Labelled photos from "Real-Time-Road-Condition-Detection-Using-Dashcam-Video", an image-classification folder in CabuleaVictorAndrei/Real-Time-Road-Condition-Detection-Using-Dashcam-Video. The possible labels are: clear, snowy, wet.

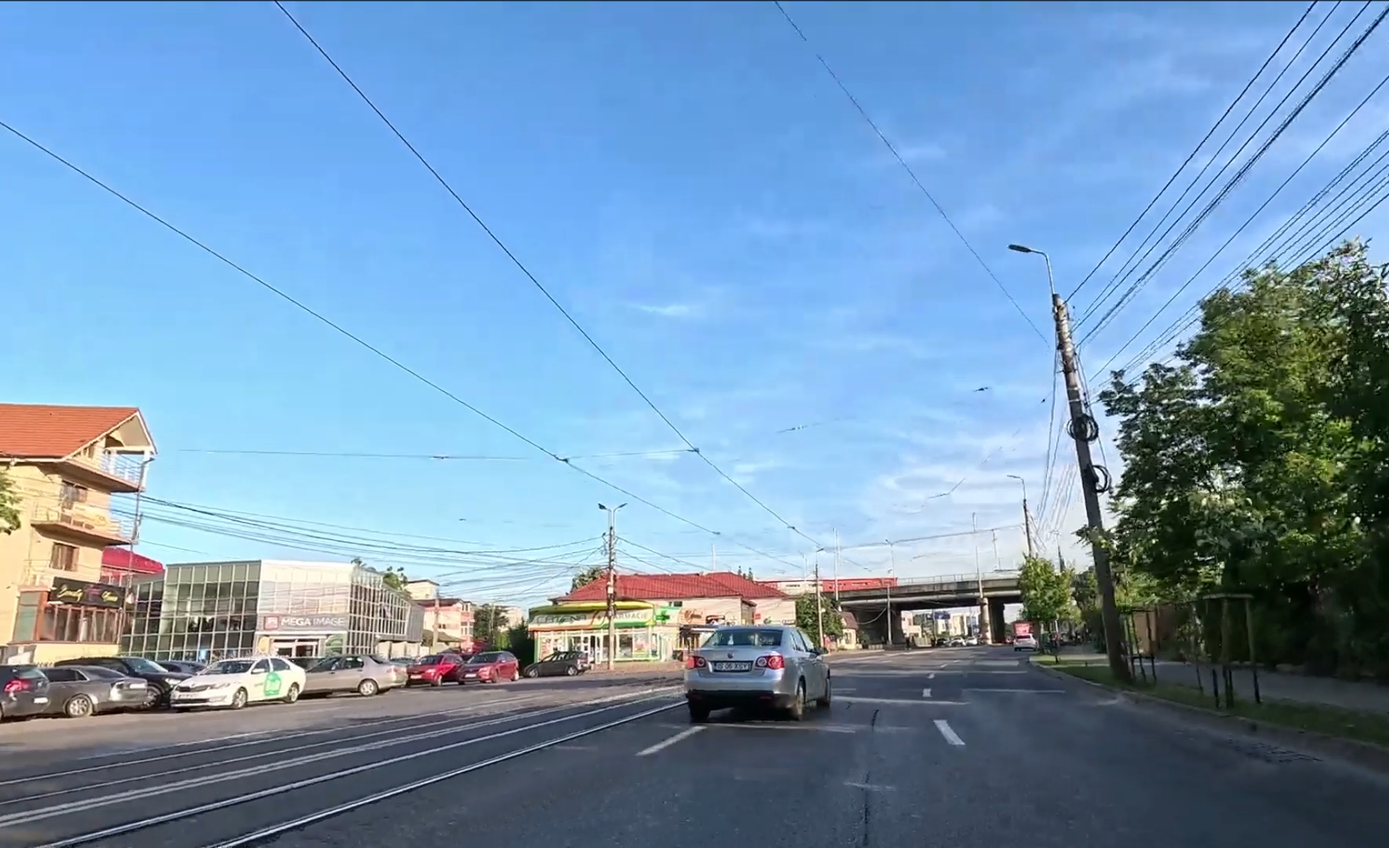
Label: clear

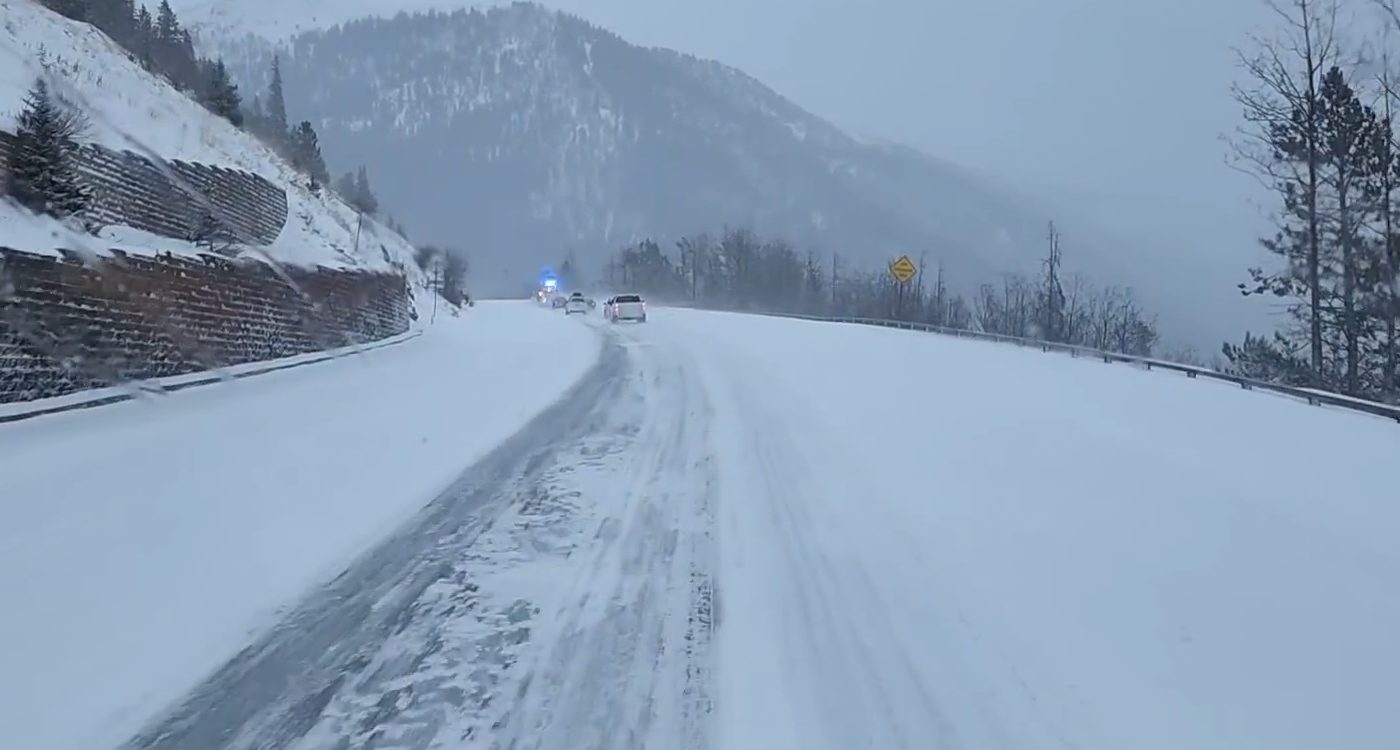
Label: snowy

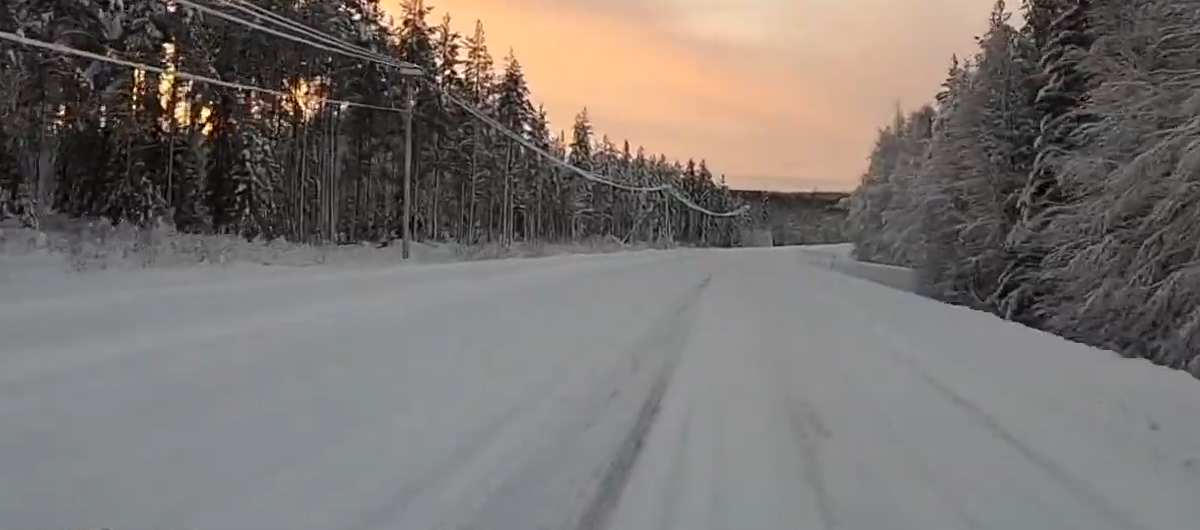
Label: snowy

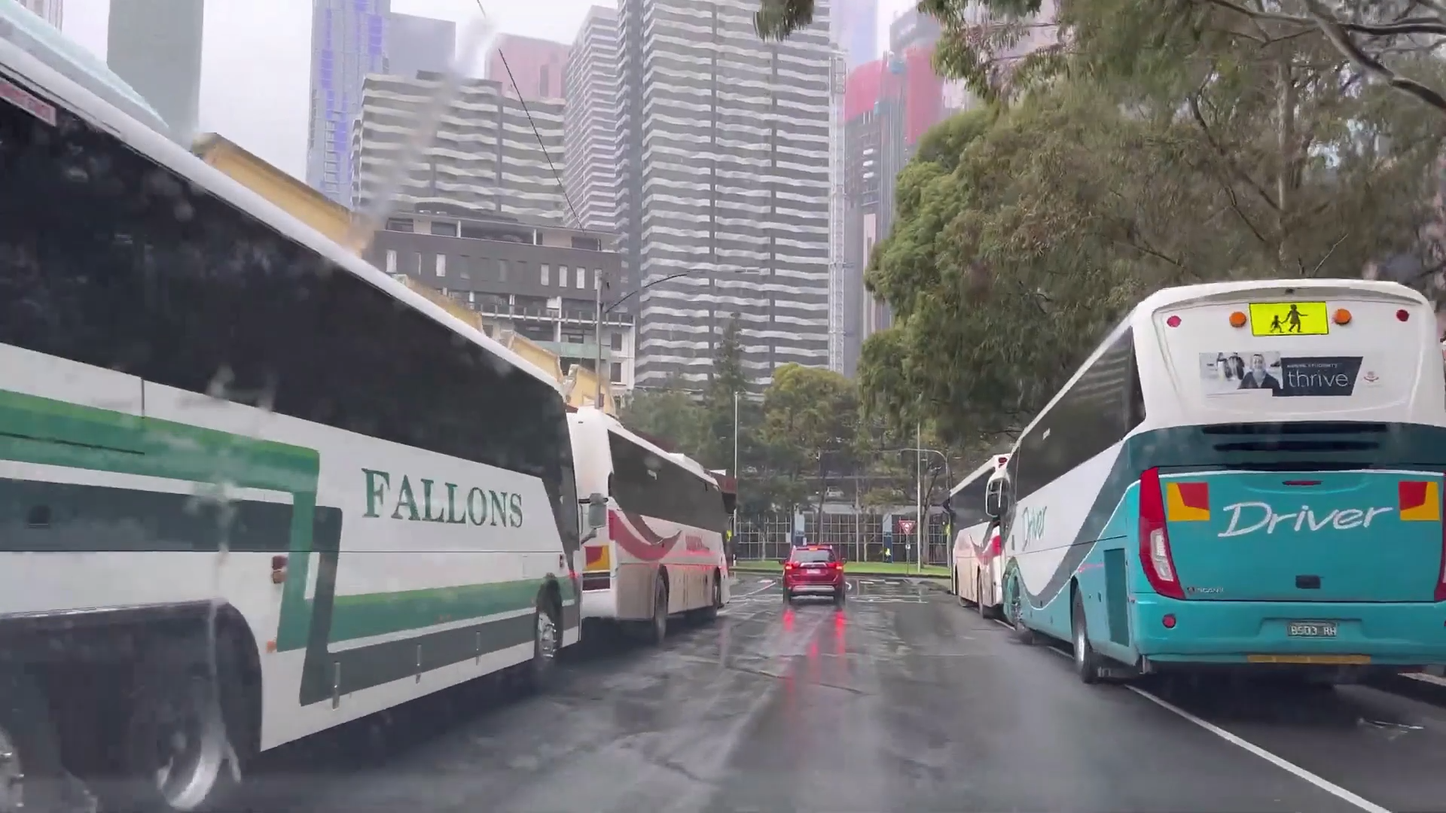
Label: wet

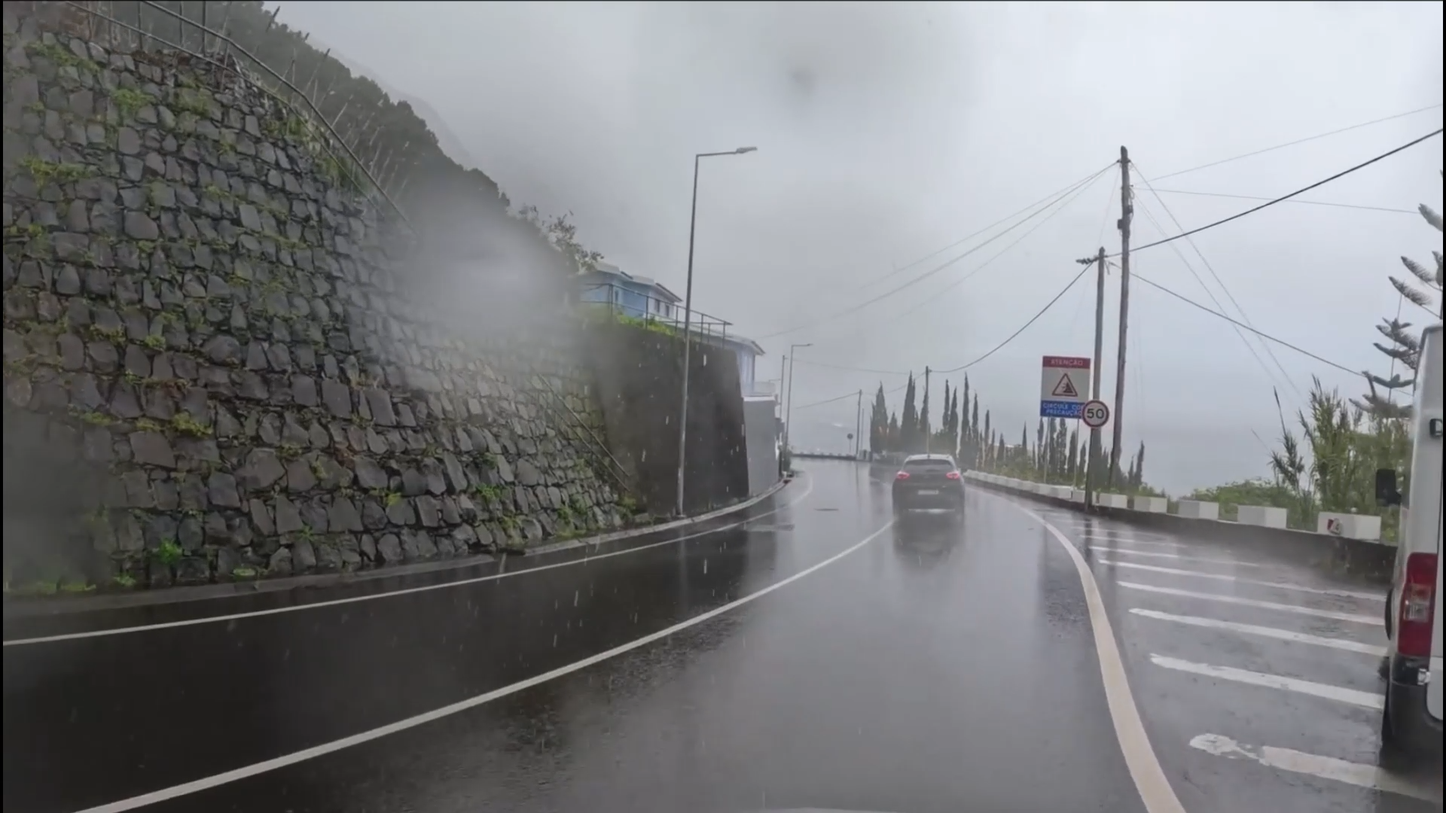
Label: wet

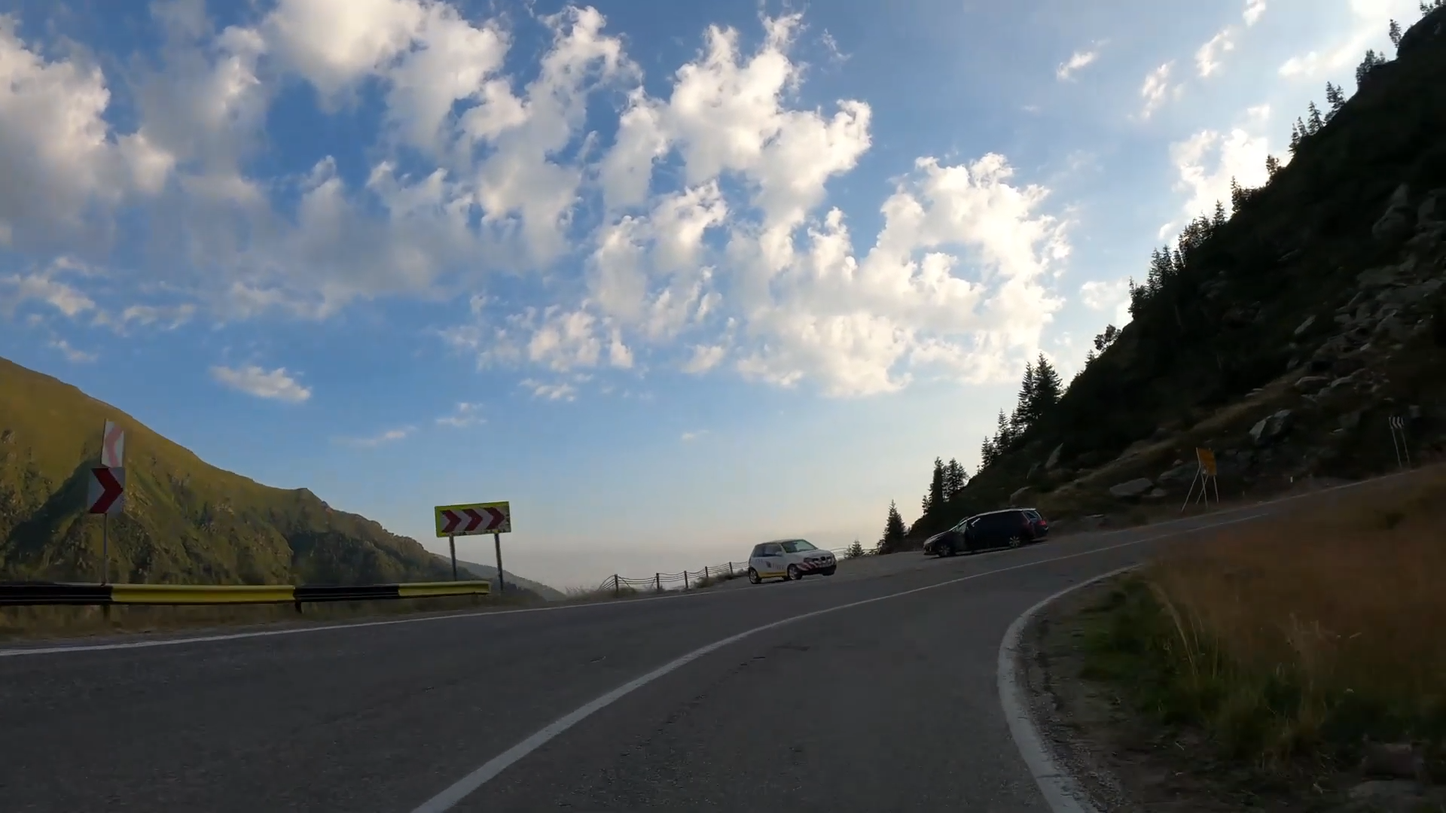
Label: clear
